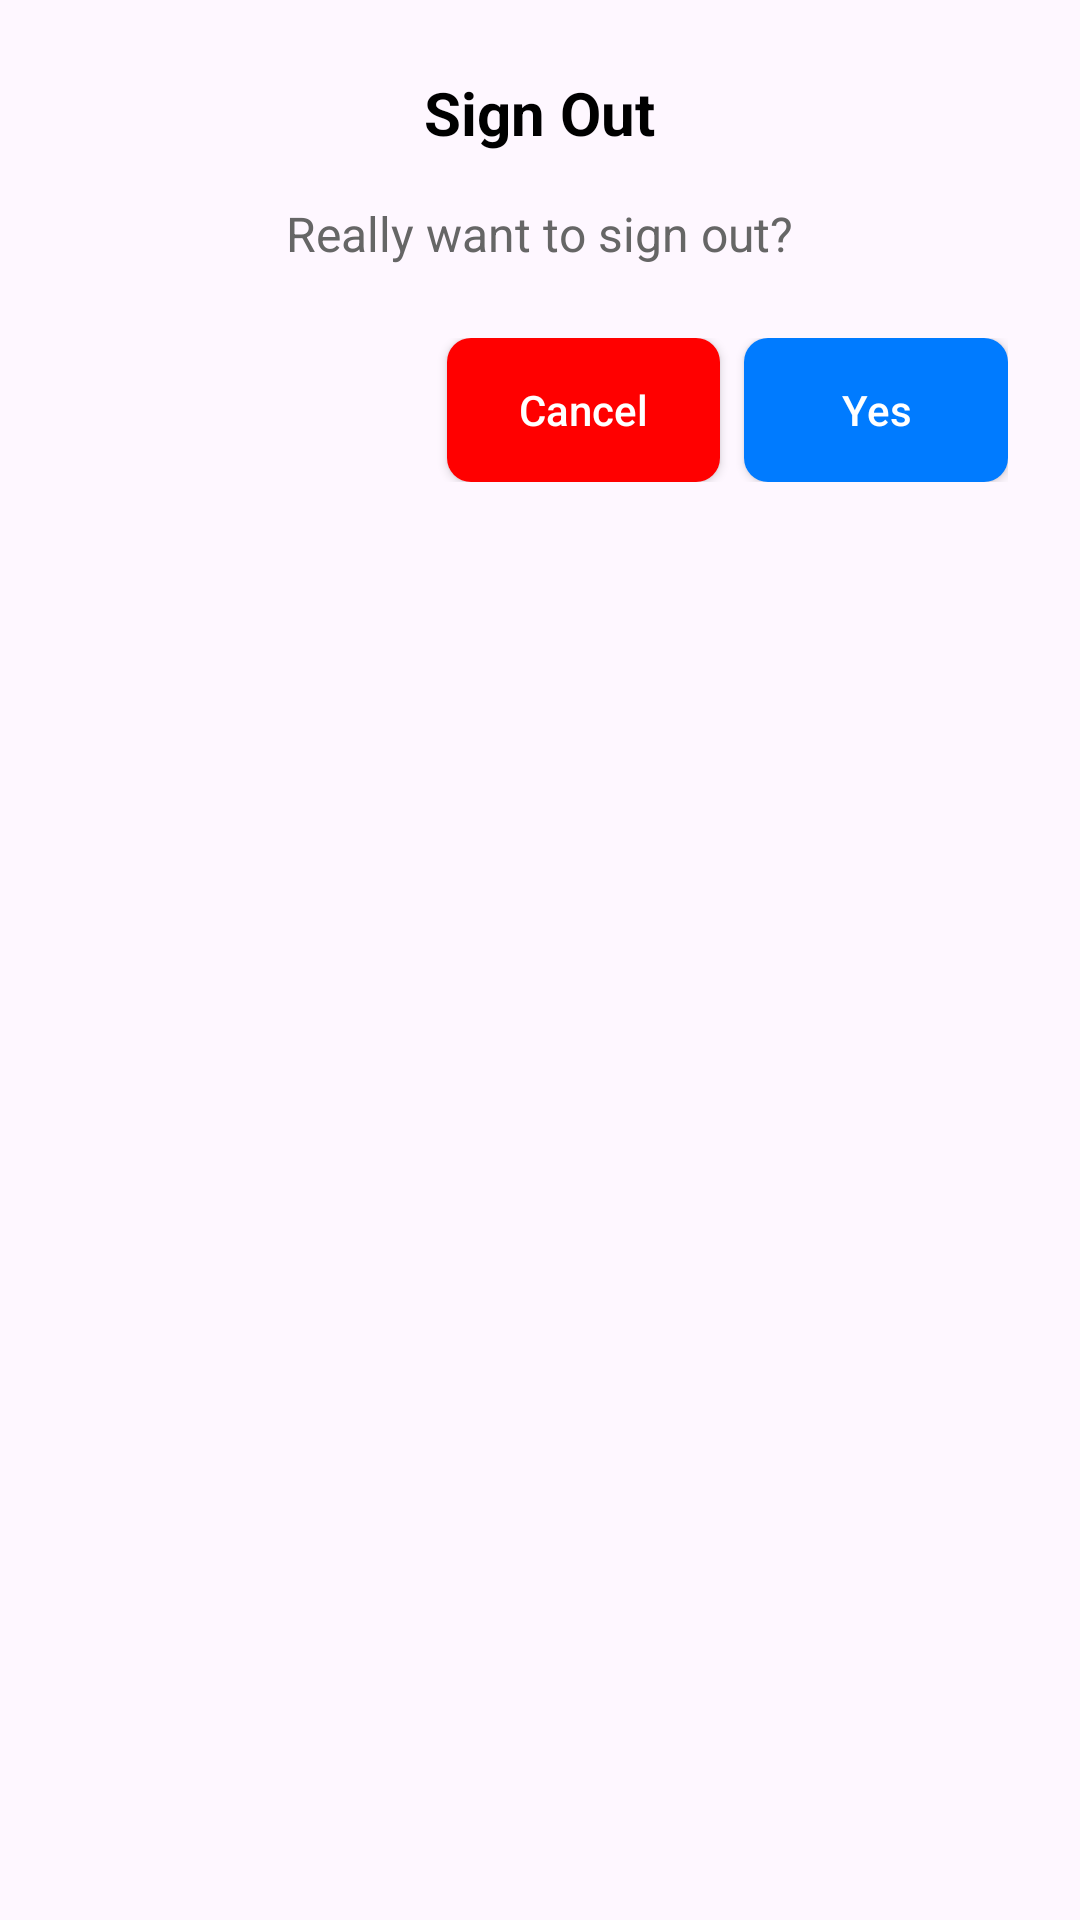

Android layout source for this screen:
<!-- AndroidManifest.xml: application theme Theme.CodeCastNews -->
<!-- res/layout/dialog_sign_out.xml -->
<?xml version="1.0" encoding="utf-8"?>
<LinearLayout xmlns:android="http://schemas.android.com/apk/res/android"
    android:layout_width="match_parent"
    android:layout_height="wrap_content"
    android:orientation="vertical"
    android:background="@drawable/rounded_panel_background2"
    android:padding="24dp">

    <TextView
        android:id="@+id/dialogTitle"
        android:layout_width="wrap_content"
        android:layout_height="wrap_content"
        android:text="Sign Out"
        android:textColor="@android:color/black"
        android:textSize="20sp"
        android:textStyle="bold"
        android:layout_gravity="center_horizontal"
        android:layout_marginBottom="16dp"/>

    <TextView
        android:layout_width="wrap_content"
        android:layout_height="wrap_content"
        android:text="Really want to sign out?"
        android:textColor="#666666"
        android:textSize="16sp"
        android:layout_gravity="center_horizontal"
        android:layout_marginBottom="24dp"/>

    <LinearLayout
        android:layout_width="match_parent"
        android:layout_height="wrap_content"
        android:orientation="horizontal"
        android:gravity="end">

        <Button
            android:id="@+id/cancelButton"
            android:layout_width="wrap_content"
            android:layout_height="wrap_content"
            android:text="Cancel"
            android:textColor="@android:color/white"
            android:background="@drawable/rounded_button_cancel"
            android:layout_marginEnd="8dp"
            android:paddingStart="24dp"
            android:paddingEnd="24dp"
            android:textAllCaps="false"/>

        <Button
            android:id="@+id/yesButton"
            android:layout_width="wrap_content"
            android:layout_height="wrap_content"
            android:text="Yes"
            android:textColor="@android:color/white"
            android:background="@drawable/rounded_button_save"
            android:paddingStart="24dp"
            android:paddingEnd="24dp"
            android:textAllCaps="false"/>

    </LinearLayout>

</LinearLayout>
<!-- resources referenced by this layout -->
<resources>
  <!-- drawable rounded_button_cancel (drawable) -->
  <?xml version="1.0" encoding="utf-8"?>
  <shape xmlns:android="http://schemas.android.com/apk/res/android"
      android:shape="rectangle">
      <solid android:color="#FF0000" /> <corners android:radius="8dp" />
  </shape>
  <!-- drawable rounded_button_save (drawable) -->
  <?xml version="1.0" encoding="utf-8"?>
  <shape xmlns:android="http://schemas.android.com/apk/res/android"
      android:shape="rectangle">
      <solid android:color="#007BFF" /> <corners android:radius="8dp" />
  </shape>
  <style name="Theme.CodeCastNews" parent="Base.Theme.CodeCastNews" />
  <style name="Base.Theme.CodeCastNews" parent="Theme.Material3.DayNight.NoActionBar">
          
          
      </style>
</resources>
